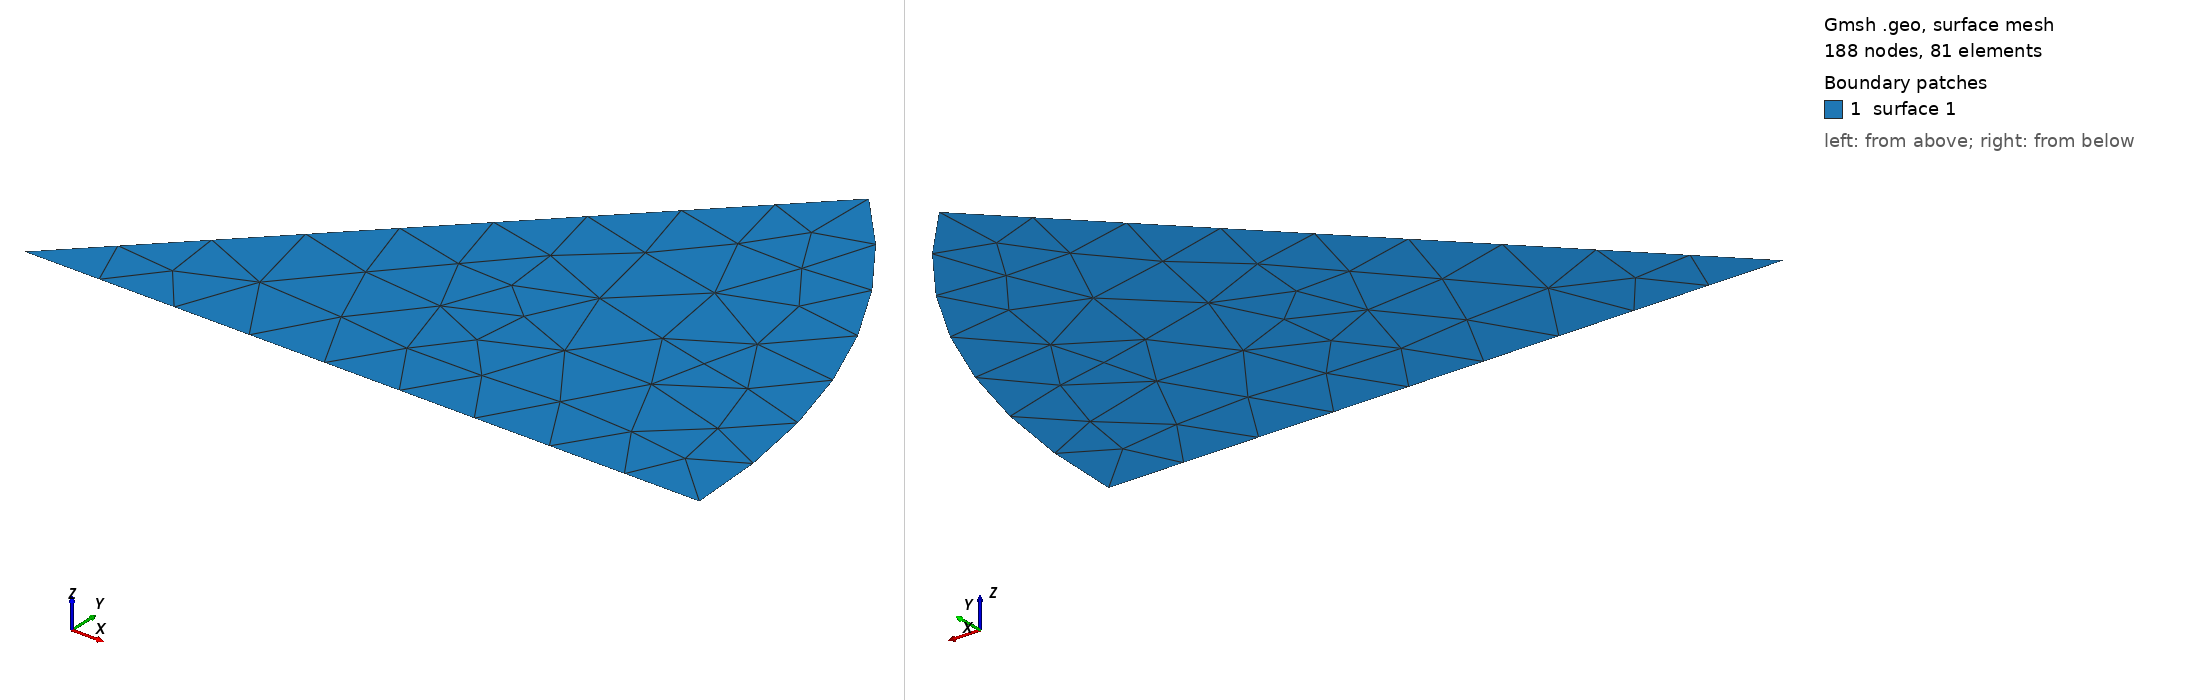

Gmsh geometry script, surface-meshed: 188 nodes, 81 surface elements. Boundary patches (legend numbers): 1 surface 1. Left view from above one corner, right view from below the opposite corner. The script declares no physical surfaces, so the legend lists its geometric surfaces.

=== spinning-disk-parallel-plane-eighth_unstruct.geo (drawn) ===
SetFactory("OpenCASCADE");
Merge "spinning-disk-dimensions.geo";
Merge "spinning-disk-unstruct.geo";

Point(1) = {0,0,0};
Point(2) = {R,0,0};
Point(3) = {R/Sqrt(2),R/Sqrt(2),0};

Circle(1) = {2, 1, 3};
Line(2) = {3, 1};
Line(3) = {1, 2};
Curve Loop(1) = {1, 2, 3};
Plane Surface(1) = {1};


Also in the case, not shown: spinning-disk-dimensions.geo (merged mesh/CAD file); spinning-disk-unstruct.geo (merged mesh/CAD file).
